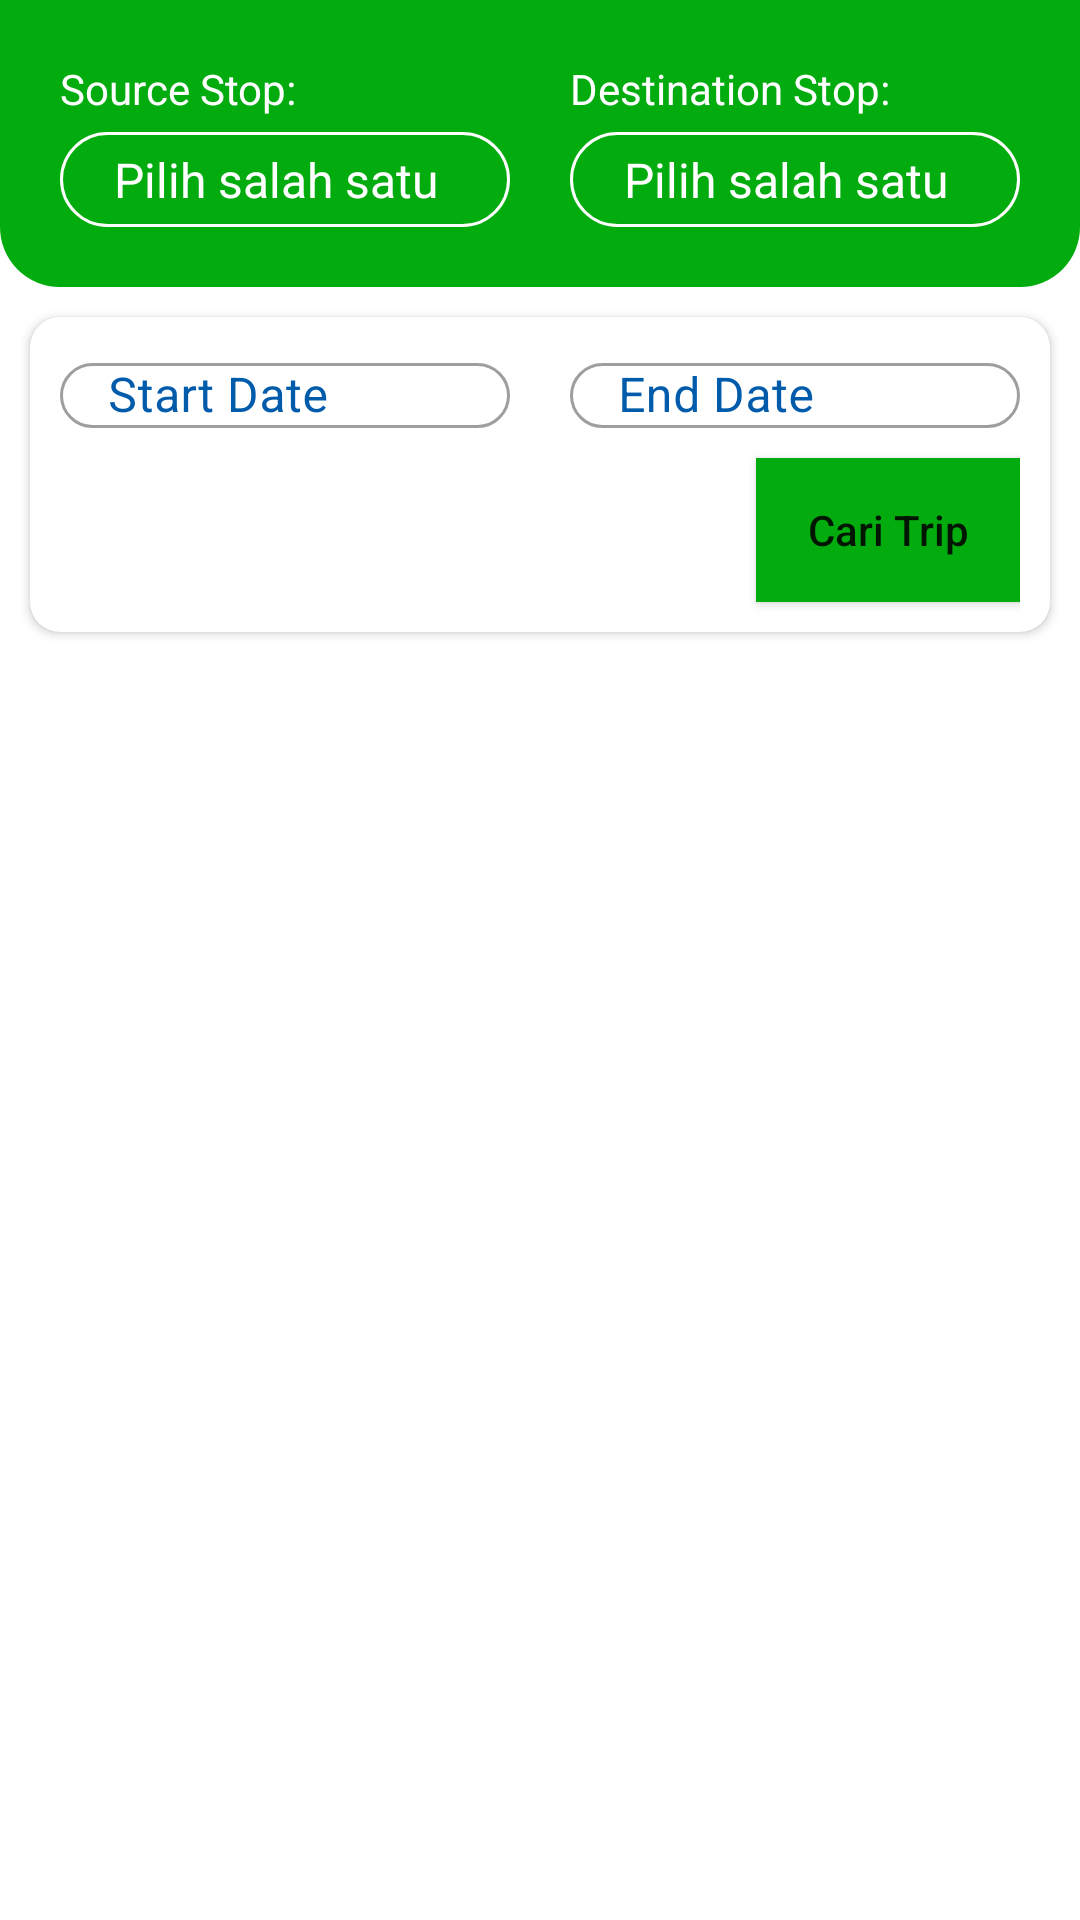

Here is an Android app screen rendered from its layout file. Give the layout XML and the strings, colors and styles it references.
<!-- AndroidManifest.xml: application theme Theme.FinalProjectDedi -->
<!-- res/layout/fragment_home.xml -->
<?xml version="1.0" encoding="utf-8"?>
<FrameLayout xmlns:android="http://schemas.android.com/apk/res/android"
    xmlns:tools="http://schemas.android.com/tools"
    android:layout_width="match_parent"
    android:layout_height="match_parent"
    xmlns:app="http://schemas.android.com/apk/res-auto"
    tools:context=".controller.publics.HomeFragment">

    <LinearLayout
        android:layout_width="match_parent"
        android:layout_height="match_parent"
        android:layout_marginBottom="35dp"
        android:orientation="vertical">

        <LinearLayout
            android:layout_width="match_parent"
            android:layout_height="wrap_content"
            android:padding="20dp"
            android:background="@drawable/rounded_bottom"
            android:orientation="vertical">

            <LinearLayout
                android:weightSum="2"
                android:layout_width="match_parent"
                android:layout_height="wrap_content"
                android:orientation="horizontal">

                <LinearLayout
                    android:layout_weight="1"
                    android:layout_width="match_parent"
                    android:layout_height="wrap_content"
                    android:layout_marginRight="10dp"
                    android:orientation="vertical">

                    <TextView
                        android:layout_width="match_parent"
                        android:layout_height="wrap_content"
                        android:layout_marginBottom="5dp"
                        android:textColor="@color/white"
                        android:text="Source Stop:" />

                    <Spinner
                        android:id="@+id/spSourceStop"
                        android:background="@drawable/rounded_corner"
                        android:layout_width="match_parent"
                        android:layout_height="wrap_content"
                        android:dropDownVerticalOffset="50dp"
                        android:entries="@array/source"/>

                </LinearLayout>

                <LinearLayout
                    android:layout_weight="1"
                    android:layout_width="match_parent"
                    android:layout_height="wrap_content"
                    android:layout_marginLeft="10dp"
                    android:orientation="vertical">

                    <TextView
                        android:layout_width="match_parent"
                        android:layout_height="wrap_content"
                        android:layout_marginBottom="5dp"
                        android:textColor="@color/white"
                        android:text="Destination Stop:" />

                    <Spinner
                        android:id="@+id/spDestinationStop"
                        android:background="@drawable/rounded_corner"
                        android:layout_width="match_parent"
                        android:layout_height="wrap_content"
                        android:dropDownVerticalOffset="50dp"
                        android:entries="@array/source"/>

                </LinearLayout>

            </LinearLayout>

        </LinearLayout>

        <androidx.cardview.widget.CardView
            android:layout_width="match_parent"
            android:layout_height="wrap_content"
            app:cardCornerRadius="10dp"
            android:layout_margin="10dp">

            <LinearLayout
                android:layout_marginTop="10dp"
                android:layout_marginHorizontal="10dp"
                android:layout_width="match_parent"
                android:layout_height="wrap_content"
                android:orientation="vertical">

                <LinearLayout
                    android:layout_width="match_parent"
                    android:layout_height="wrap_content"
                    android:weightSum="2"
                    android:orientation="horizontal">

                    <com.google.android.material.textfield.TextInputLayout
                        android:layout_width="match_parent"
                        android:layout_height="wrap_content"
                        android:layout_weight="1"
                        android:layout_marginRight="10dp"
                        app:boxCornerRadiusTopStart="20dp"
                        app:boxCornerRadiusTopEnd="20dp"
                        app:boxCornerRadiusBottomStart="20dp"
                        app:boxCornerRadiusBottomEnd="20dp"
                        style="@style/Widget.MaterialComponents.TextInputLayout.OutlinedBox"
                        app:startIconDrawable="@drawable/ic_baseline_date_range"
                        android:textColorHint="@color/bca">

                        <EditText
                            android:padding="0dp"

                            android:id="@+id/edStartDate"
                            android:layout_width="match_parent"
                            android:layout_height="wrap_content"
                            android:textColor="@color/black_200"
                            android:hint="Start Date"
                            android:clickable="false"
                            android:cursorVisible="false"
                            android:focusable="false"
                            android:focusableInTouchMode="false"/>

                    </com.google.android.material.textfield.TextInputLayout>


                    <com.google.android.material.textfield.TextInputLayout
                        android:layout_width="match_parent"
                        android:layout_height="wrap_content"
                        android:layout_weight="1"
                        android:layout_marginLeft="10dp"
                        app:boxCornerRadiusTopStart="20dp"
                        app:boxCornerRadiusTopEnd="20dp"
                        app:boxCornerRadiusBottomStart="20dp"
                        app:boxCornerRadiusBottomEnd="20dp"
                        style="@style/Widget.MaterialComponents.TextInputLayout.OutlinedBox"
                        app:startIconDrawable="@drawable/ic_baseline_date_range"
                        android:textColorHint="@color/bca">

                        <EditText
                            android:padding="0dp"
                            android:id="@+id/edEndDate"
                            android:layout_width="match_parent"
                            android:layout_height="wrap_content"
                            android:textColor="@color/black_200"

                            android:hint="End Date"
                            android:clickable="false"
                            android:cursorVisible="false"
                            android:focusable="false"
                            android:focusableInTouchMode="false"/>

                    </com.google.android.material.textfield.TextInputLayout>

                </LinearLayout>

                <Button
                    android:id="@+id/btnCari"
                    android:layout_width="wrap_content"
                    android:layout_height="wrap_content"
                    android:layout_marginVertical="10dp"
                    android:layout_gravity="right"
                    android:background="@color/green"
                    app:backgroundTint="@null"
                    android:drawableRight="@drawable/ic_baseline_search"
                    android:text="Cari Trip"
                    android:textAllCaps="false" />

            </LinearLayout>

        </androidx.cardview.widget.CardView>

        <androidx.recyclerview.widget.RecyclerView
            android:layout_width="match_parent"
            android:layout_height="match_parent"
            android:paddingBottom="20dp"
            android:id="@+id/rvListTripSchedule"/>

    </LinearLayout>

</FrameLayout>
<!-- resources referenced by this layout -->
<resources>
  <string-array name="source">
          <item>Pilih salah satu</item>
      </string-array>
  <color name="bca">#005CAA</color>
  <color name="black_200">#C8C8C8</color>
  <color name="green">#03AC0E</color>
  <color name="white">#FFFFFFFF</color>
  <!-- drawable rounded_bottom (drawable-v24) -->
  <?xml version="1.0" encoding="utf-8"?>
  <shape xmlns:android="http://schemas.android.com/apk/res/android"
      android:shape="rectangle">
      <solid android:color="@color/green" />
      <corners
          android:bottomLeftRadius="20dp"
          android:bottomRightRadius="20dp" />
  </shape>
  <!-- drawable rounded_corner (drawable-v24) -->
  <?xml version="1.0" encoding="utf-8"?>
  <shape xmlns:android="http://schemas.android.com/apk/res/android">
      <corners android:radius="20dp" />
      <stroke
          android:color="@color/white"
          android:width="1dp" />
      <padding
          android:top="5dp"
          android:bottom="5dp"
          android:left="10dp"
          android:right="10dp"/>
  </shape>
  <style name="Theme.FinalProjectDedi" parent="Theme.MaterialComponents.DayNight.DarkActionBar">
          
          <item name="colorPrimary">@color/bca</item>
          <item name="colorPrimaryVariant">@color/green</item>
          <item name="colorOnPrimary">@color/white</item>
          
          <item name="colorSecondary">@color/orange_200</item>
          <item name="colorSecondaryVariant">@color/orange_700</item>
          <item name="colorOnSecondary">@color/black</item>
          
          <item name="android:statusBarColor" tools:targetApi="l">?attr/colorPrimaryVariant</item>
          
          <item name="android:spinnerItemStyle">@style/SpinnerWhite</item>
      </style>
  <color name="orange_200">#FFCC80</color>
  <color name="orange_700">#F57C00</color>
  <color name="black">#FF000000</color>
  <style name="SpinnerWhite" parent="Widget.AppCompat.TextView.SpinnerItem">
          <item name="android:textColor">@color/white</item>
      </style>
</resources>
